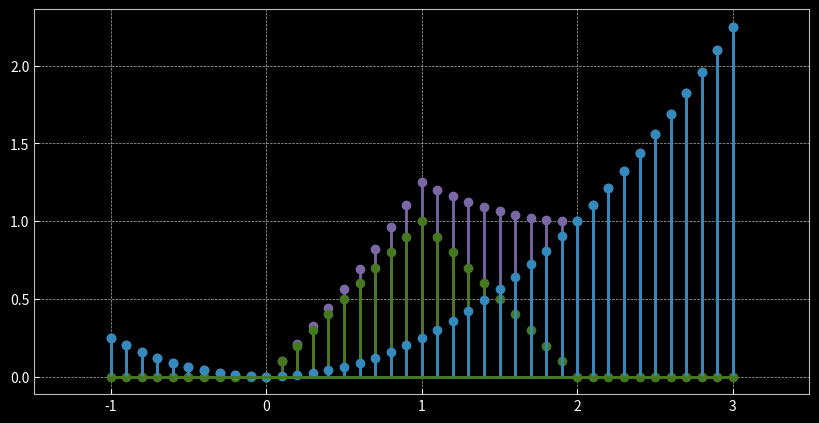
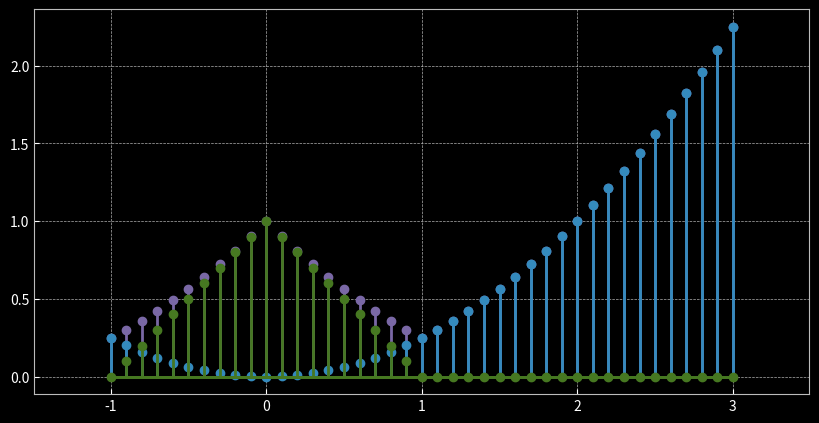
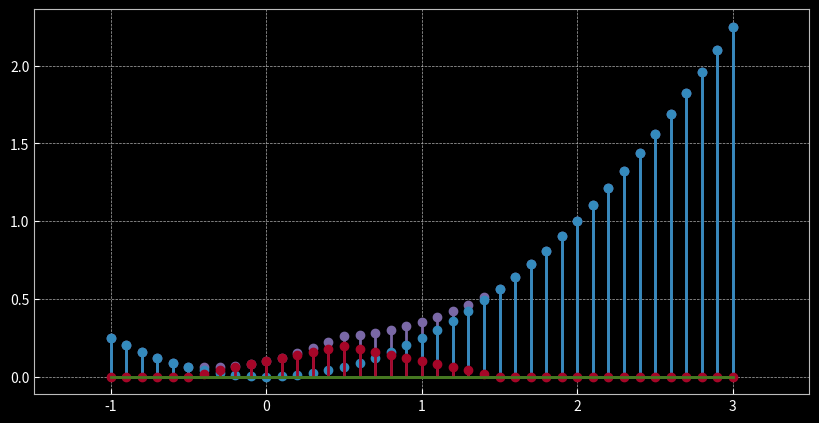

These charts were generated, in order, by the following Python code:
# ---
# jupyter:
#   jupytext:
#     formats: ipynb,py:percent
#     text_representation:
#       extension: .py
#       format_name: percent
#       format_version: '1.2'
#       jupytext_version: 1.0.1
#   kernelspec:
#     display_name: Python 3
#     language: python
#     name: python3
# ---

# %%
from matplotlib.pylab import *

# %%
style.use(['dark_background', 'bmh'])
rc('axes', facecolor='k')
rc('figure', facecolor='k')
rc('figure', figsize=(10,5))

# %%
y = r_[-1:3.1:.1]

# %%
target_lane_cost = y ** 2 / 4

# %%
r, g, b, p = 'C1', 'C3', 'C0', 'C2'
set_color = lambda c: dict(linefmt=c, markerfmt='o'+c)

# %%
figure()
y_proximity = maximum(1 - abs(1 - y), 0)
stem(y, target_lane_cost + y_proximity, **set_color(p))
stem(y, y_proximity, **set_color(g))
stem(y, target_lane_cost, **set_color(b))
axis('equal')
savefig('car_1_left.png')
figure()
y_proximity = maximum(1 - abs(0 - y), 0)
stem(y, target_lane_cost + y_proximity, **set_color(p))
stem(y, target_lane_cost, **set_color(b))
stem(y, y_proximity, **set_color(g))
axis('equal')
savefig('car_2_left.png')
figure()
lane_cost = maximum(1 - abs(0.5 - y), 0) * .2
stem(y, target_lane_cost + lane_cost, **set_color(p))
stem(y, target_lane_cost, **set_color(b))
stem(y, lane_cost, **set_color(r))
axis('equal')
savefig('lane_change.png')
